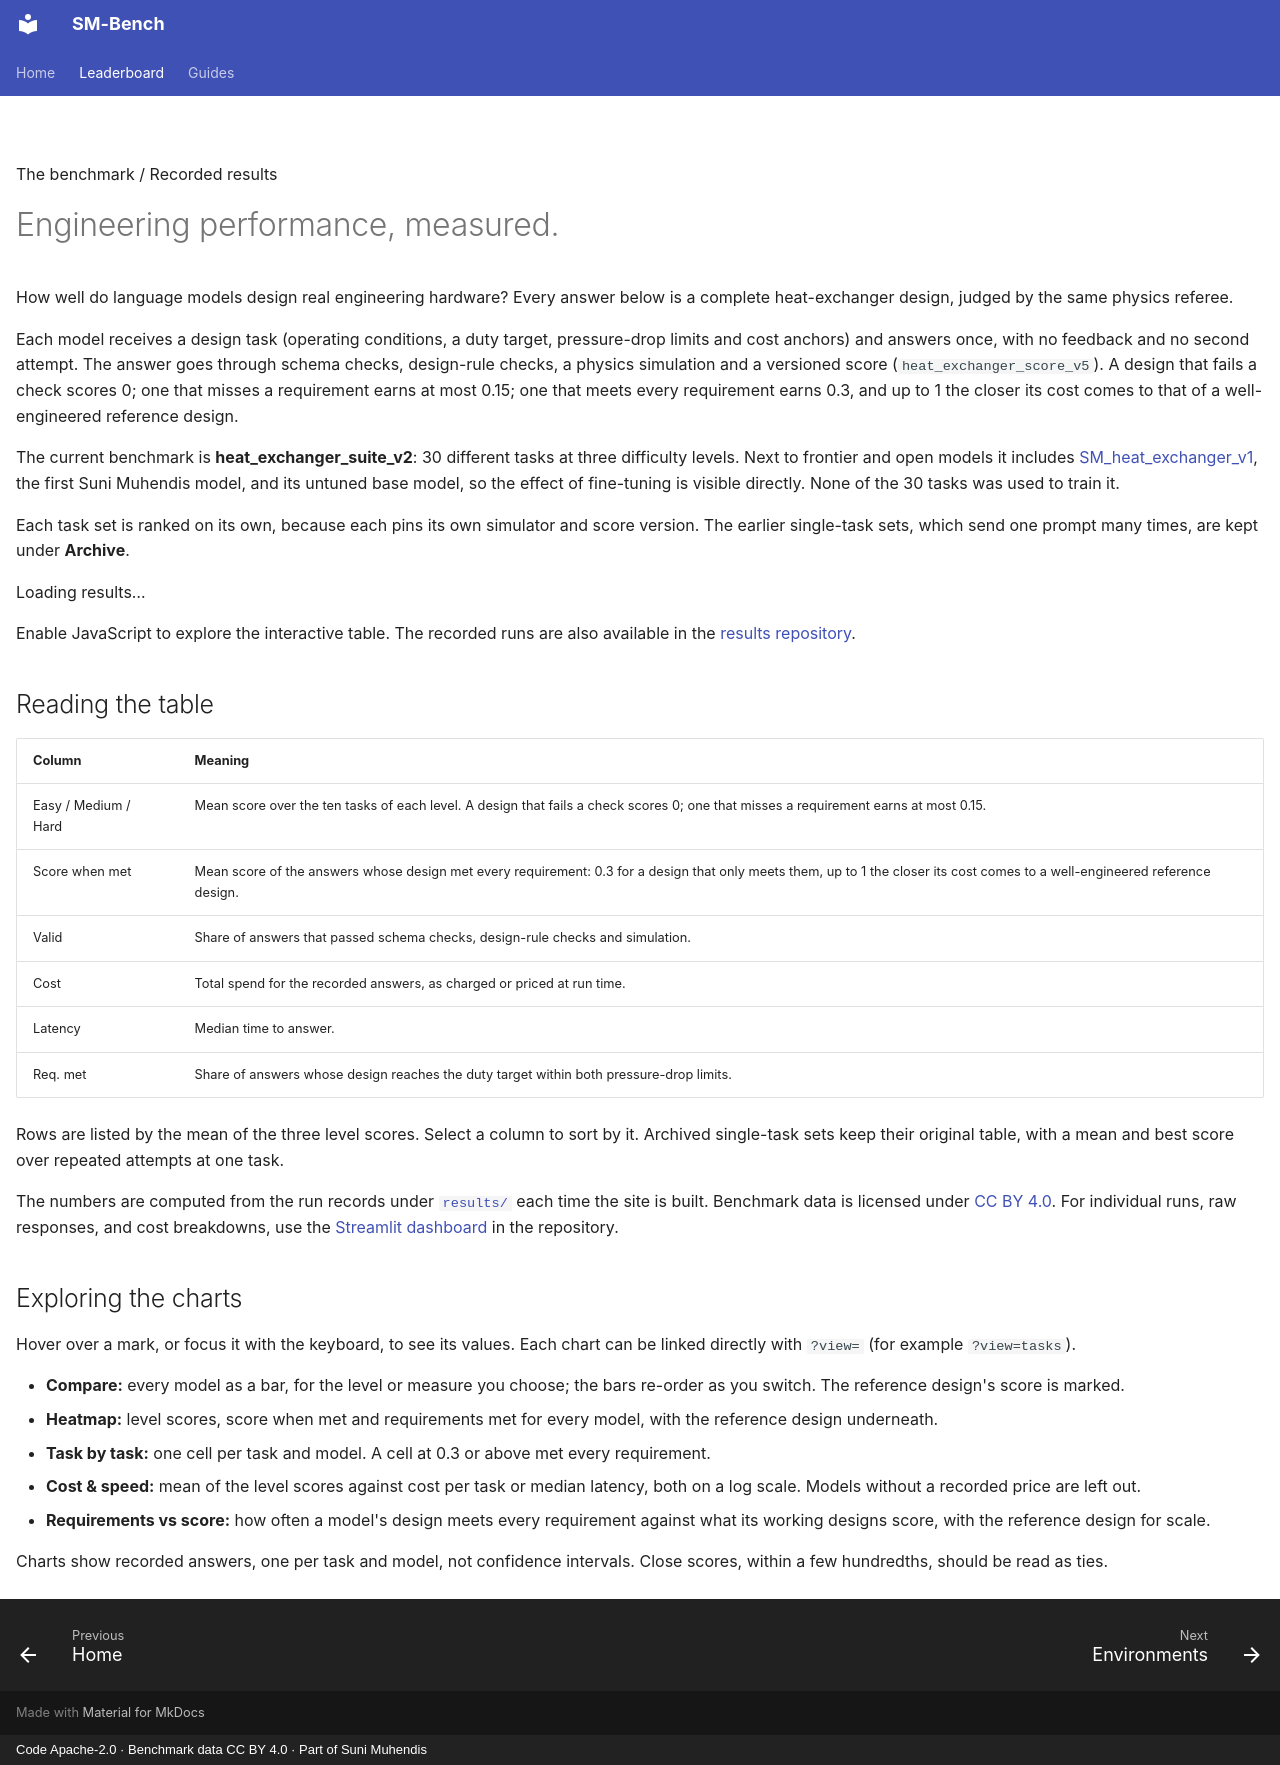

repository: suni-muhendis/sm-bench · page: leaderboard/index.html · generator: mkdocs · copyright: Code Apache-2.0 · Benchmark data CC BY 4.0 · Part of Suni Muhendis

---
hide:
  - navigation
  - toc
---

<p class="sm-eyebrow">The benchmark / Recorded results</p>

# Engineering performance, measured.

<p class="sm-lb-intro">How well do language models design real engineering hardware? Every answer below is a complete heat-exchanger design, judged by the same physics referee.</p>

Each model receives a design task (operating conditions, a duty target,
pressure-drop limits and cost anchors) and answers once, with no feedback and
no second attempt. The answer goes through schema checks, design-rule checks,
a physics simulation and a versioned score (`heat_exchanger_score_v5`). A
design that fails a check scores 0; one that misses a requirement earns at most
0.15; one that meets every requirement earns 0.3, and up to 1 the closer its
cost comes to that of a well-engineered reference design.

The current benchmark is **heat_exchanger_suite_v2**: 30 different tasks at
three difficulty levels. Next to frontier and open models it includes
[SM_heat_exchanger_v1](https://huggingface.co/SM-AI/SM_heat_exchanger_v1), the
first Suni Muhendis model, and its untuned base model, so the effect of
fine-tuning is visible directly. None of the 30 tasks was used to train it.

Each task set is ranked on its own, because each pins its own simulator and
score version. The earlier single-task sets, which send one prompt many times,
are kept under **Archive**.

<div id="sm-leaderboard" data-src="../data/leaderboard.json?v=20261106-v5b" markdown="0">
  <p class="sm-lb-status" role="status">Loading results…</p>
</div>

<noscript>Enable JavaScript to explore the interactive table. The recorded runs are also available in the <a href="https://github.com/suni-muhendis/sm-bench/tree/main/results">results repository</a>.</noscript>

## Reading the table

| Column | Meaning |
|---|---|
| Easy / Medium / Hard | Mean score over the ten tasks of each level. A design that fails a check scores 0; one that misses a requirement earns at most 0.15. |
| Score when met | Mean score of the answers whose design met every requirement: 0.3 for a design that only meets them, up to 1 the closer its cost comes to a well-engineered reference design. |
| Valid | Share of answers that passed schema checks, design-rule checks and simulation. |
| Cost | Total spend for the recorded answers, as charged or priced at run time. |
| Latency | Median time to answer. |
| Req. met | Share of answers whose design reaches the duty target within both pressure-drop limits. |

Rows are listed by the mean of the three level scores. Select a column to
sort by it. Archived single-task sets keep their original table, with a mean
and best score over repeated attempts at one task.

The numbers are computed from the run records under
[`results/`](../results/EXPERIMENT_TRACKS.md) each time the site is built.
Benchmark data is licensed under [CC BY 4.0](../results/LICENSE.md). For
individual runs, raw responses, and cost breakdowns, use the
[Streamlit dashboard](benchmarking.md) in the repository.

## Exploring the charts

Hover over a mark, or focus it with the keyboard, to see its values. Each chart
can be linked directly with `?view=` (for example `?view=tasks`).

- **Compare:** every model as a bar, for the level or measure you choose; the
  bars re-order as you switch. The reference design's score is marked.
- **Heatmap:** level scores, score when met and requirements met for every
  model, with the reference design underneath.
- **Task by task:** one cell per task and model. A cell at 0.3 or above met
  every requirement.
- **Cost & speed:** mean of the level scores against cost per task or median
  latency, both on a log scale. Models without a recorded price are left out.
- **Requirements vs score:** how often a model's design meets every
  requirement against what its working designs score, with the reference
  design for scale.

Charts show recorded answers, one per task and model, not confidence
intervals. Close scores, within a few hundredths, should be read as ties.
